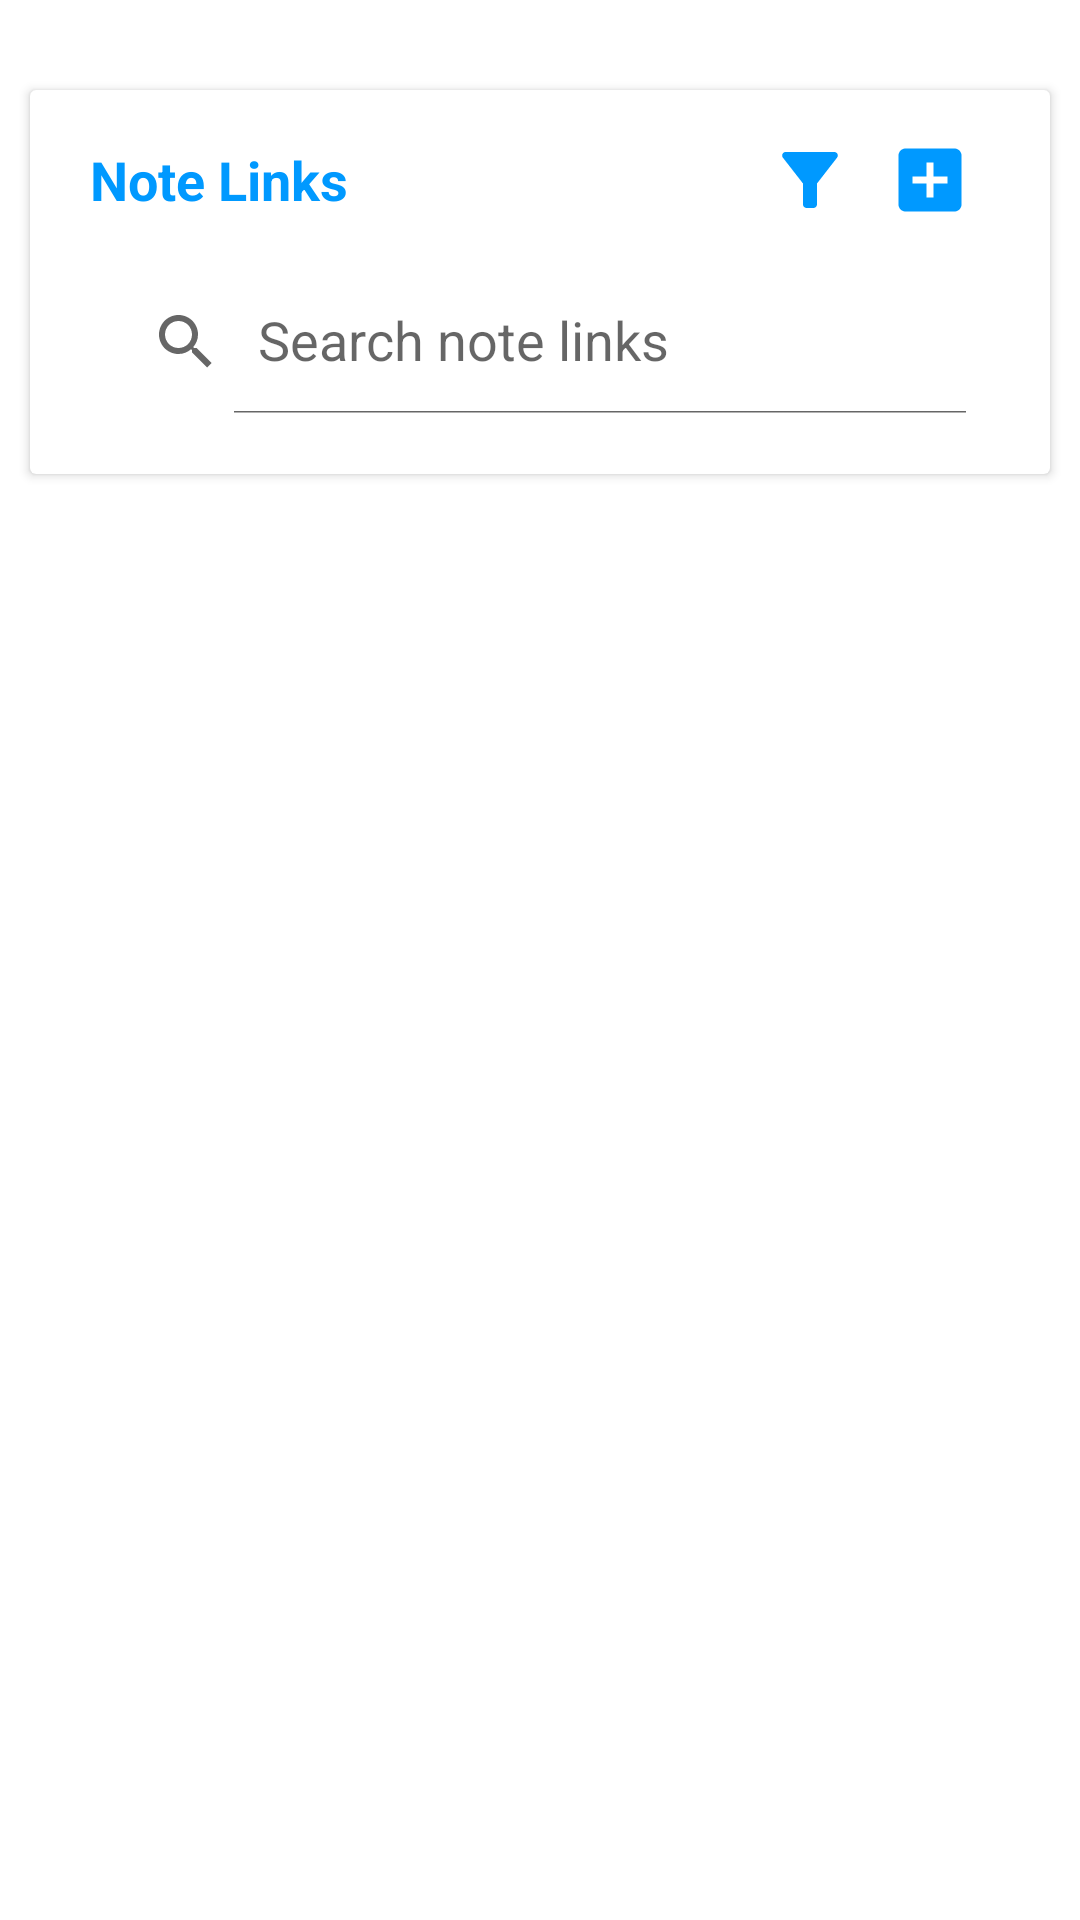

Produce the Android XML layout that renders to this screen, including the resource entries it uses.
<!-- AndroidManifest.xml: application theme Theme.1_LoginPage -->
<!-- res/layout/fragment_view_links.xml -->
<?xml version="1.0" encoding="utf-8"?>
<LinearLayout
    xmlns:android="http://schemas.android.com/apk/res/android"
    xmlns:app="http://schemas.android.com/apk/res-auto"
    xmlns:tools="http://schemas.android.com/tools"
    android:layout_width="match_parent"
    android:layout_height="match_parent">

    <LinearLayout
        android:layout_width="match_parent"
        android:layout_height="wrap_content"
        android:layout_marginTop="20dp"
        android:layout_marginBottom="20dp"
        android:orientation="vertical">

        <androidx.cardview.widget.CardView
            android:layout_width="match_parent"
            android:layout_height="wrap_content"
            android:layout_marginHorizontal="10dp"
            android:layout_marginVertical="10dp">

            <LinearLayout
                android:layout_width="match_parent"
                android:layout_height="wrap_content"
                android:orientation="vertical"
                android:paddingHorizontal="20dp"
                android:paddingTop="10dp"
                android:paddingBottom="20dp">

                <RelativeLayout
                    android:layout_width="match_parent"
                    android:layout_height="wrap_content"
                    android:gravity="center_vertical"
                    android:layout_marginBottom="10dp">

                    <TextView
                        android:layout_width="wrap_content"
                        android:layout_height="wrap_content"
                        android:layout_centerVertical="true"
                        android:text="Note Links"
                        android:textColor="@color/my_primary_color"
                        android:textSize="18sp"
                        android:textStyle="bold" />

                    <ImageButton
                        android:layout_width="40dp"
                        android:layout_height="40dp"
                        android:layout_centerVertical="true"
                        android:layout_toLeftOf="@id/add_noteLinks_bt"
                        android:backgroundTint="@android:color/transparent"
                        android:src="@drawable/ic_baseline_filter_alt_24"
                        app:tint="@color/my_primary_color" />

                    <ImageButton
                        android:id="@+id/add_noteLinks_bt"
                        android:layout_width="40dp"
                        android:layout_height="40dp"
                        android:layout_alignParentRight="true"
                        android:layout_centerVertical="true"
                        android:backgroundTint="@android:color/transparent"
                        android:src="@drawable/ic_baseline_add_box_24"
                        app:tint="@color/my_primary_color" />

                </RelativeLayout>

                <LinearLayout
                    android:layout_width="match_parent"
                    android:layout_height="wrap_content"
                    android:orientation="vertical">

                    <androidx.appcompat.widget.SearchView
                        android:id="@+id/search_noteLinks"
                        style="@style/ThemeOverlay.Material3.AutoCompleteTextView.OutlinedBox"
                        android:layout_width="match_parent"
                        android:layout_height="wrap_content"
                        android:background="@drawable/round_border"
                        android:foregroundTint="@color/my_primary_color"
                        app:iconifiedByDefault="false"
                        app:queryHint="Search note links" />

                </LinearLayout>

            </LinearLayout>

        </androidx.cardview.widget.CardView>

        <androidx.recyclerview.widget.RecyclerView
            android:id="@+id/noteLinks_recyclerView"
            android:layout_width="match_parent"
            android:layout_height="wrap_content"
            android:layout_marginHorizontal="10dp"/>


    </LinearLayout>

</LinearLayout>
<!-- resources referenced by this layout -->
<resources>
  <color name="my_primary_color">#0099ff</color>
  <!-- drawable ic_baseline_add_box_24 (drawable) -->
  <vector xmlns:android="http://schemas.android.com/apk/res/android"
      android:width="28dp"
      android:height="28dp"
      android:viewportWidth="24"
      android:viewportHeight="24"
      android:tint="?attr/colorControlNormal">
    <path
        android:fillColor="@android:color/white"
        android:pathData="M19,3L5,3c-1.11,0 -2,0.9 -2,2v14c0,1.1 0.89,2 2,2h14c1.1,0 2,-0.9 2,-2L21,5c0,-1.1 -0.9,-2 -2,-2zM17,13h-4v4h-2v-4L7,13v-2h4L11,7h2v4h4v2z"/>
  </vector>
  <!-- drawable ic_baseline_filter_alt_24 (drawable) -->
  <vector xmlns:android="http://schemas.android.com/apk/res/android"
      android:width="28dp"
      android:height="28dp"
      android:viewportWidth="24"
      android:viewportHeight="24"
      android:tint="?attr/colorControlNormal">
    <path
        android:fillColor="@android:color/white"
        android:pathData="M4.25,5.61C6.27,8.2 10,13 10,13v6c0,0.55 0.45,1 1,1h2c0.55,0 1,-0.45 1,-1v-6c0,0 3.72,-4.8 5.74,-7.39C20.25,4.95 19.78,4 18.95,4H5.04C4.21,4 3.74,4.95 4.25,5.61z"/>
  </vector>
  <!-- drawable round_border (drawable) -->
  <?xml version="1.0" encoding="utf-8"?>
  
  <shape android:shape="oval" xmlns:android="http://schemas.android.com/apk/res/android">
      <stroke android:color="@color/white"
          android:width="2dp"/>
      <corners android:radius="7dp"/>
  </shape>
  <style name="Theme.1_LoginPage" parent="Theme.MaterialComponents.Light.NoActionBar">
          
          <item name="colorPrimary">@color/my_primary_color</item>
          <item name="colorPrimaryVariant">@color/my_primary_color</item>
          <item name="colorOnPrimary">@color/white</item>
          
          <item name="colorSecondary">@color/dark_grey</item>
          <item name="colorSecondaryVariant">@color/dark_grey</item>
          <item name="colorOnSecondary">@color/white</item>
          
          <item name="android:statusBarColor" tools:targetApi="l">@color/my_primary_color</item>
          
  
          <item name="android:windowAnimationStyle">@style/CustomActivityAnimation</item>
      </style>
  <color name="white">#FFFFFFFF</color>
  <color name="dark_grey">#808080</color>
  <style name="CustomActivityAnimation" parent="@android:style/Animation.Activity">
          <item name="android:activityOpenEnterAnimation">@anim/slide_in_right</item>
          <item name="android:activityOpenExitAnimation">@anim/slide_out_left</item>
          <item name="android:activityCloseEnterAnimation">@anim/slide_in_left</item>
          <item name="android:activityCloseExitAnimation">@anim/slide_out_right</item>
      </style>
</resources>
